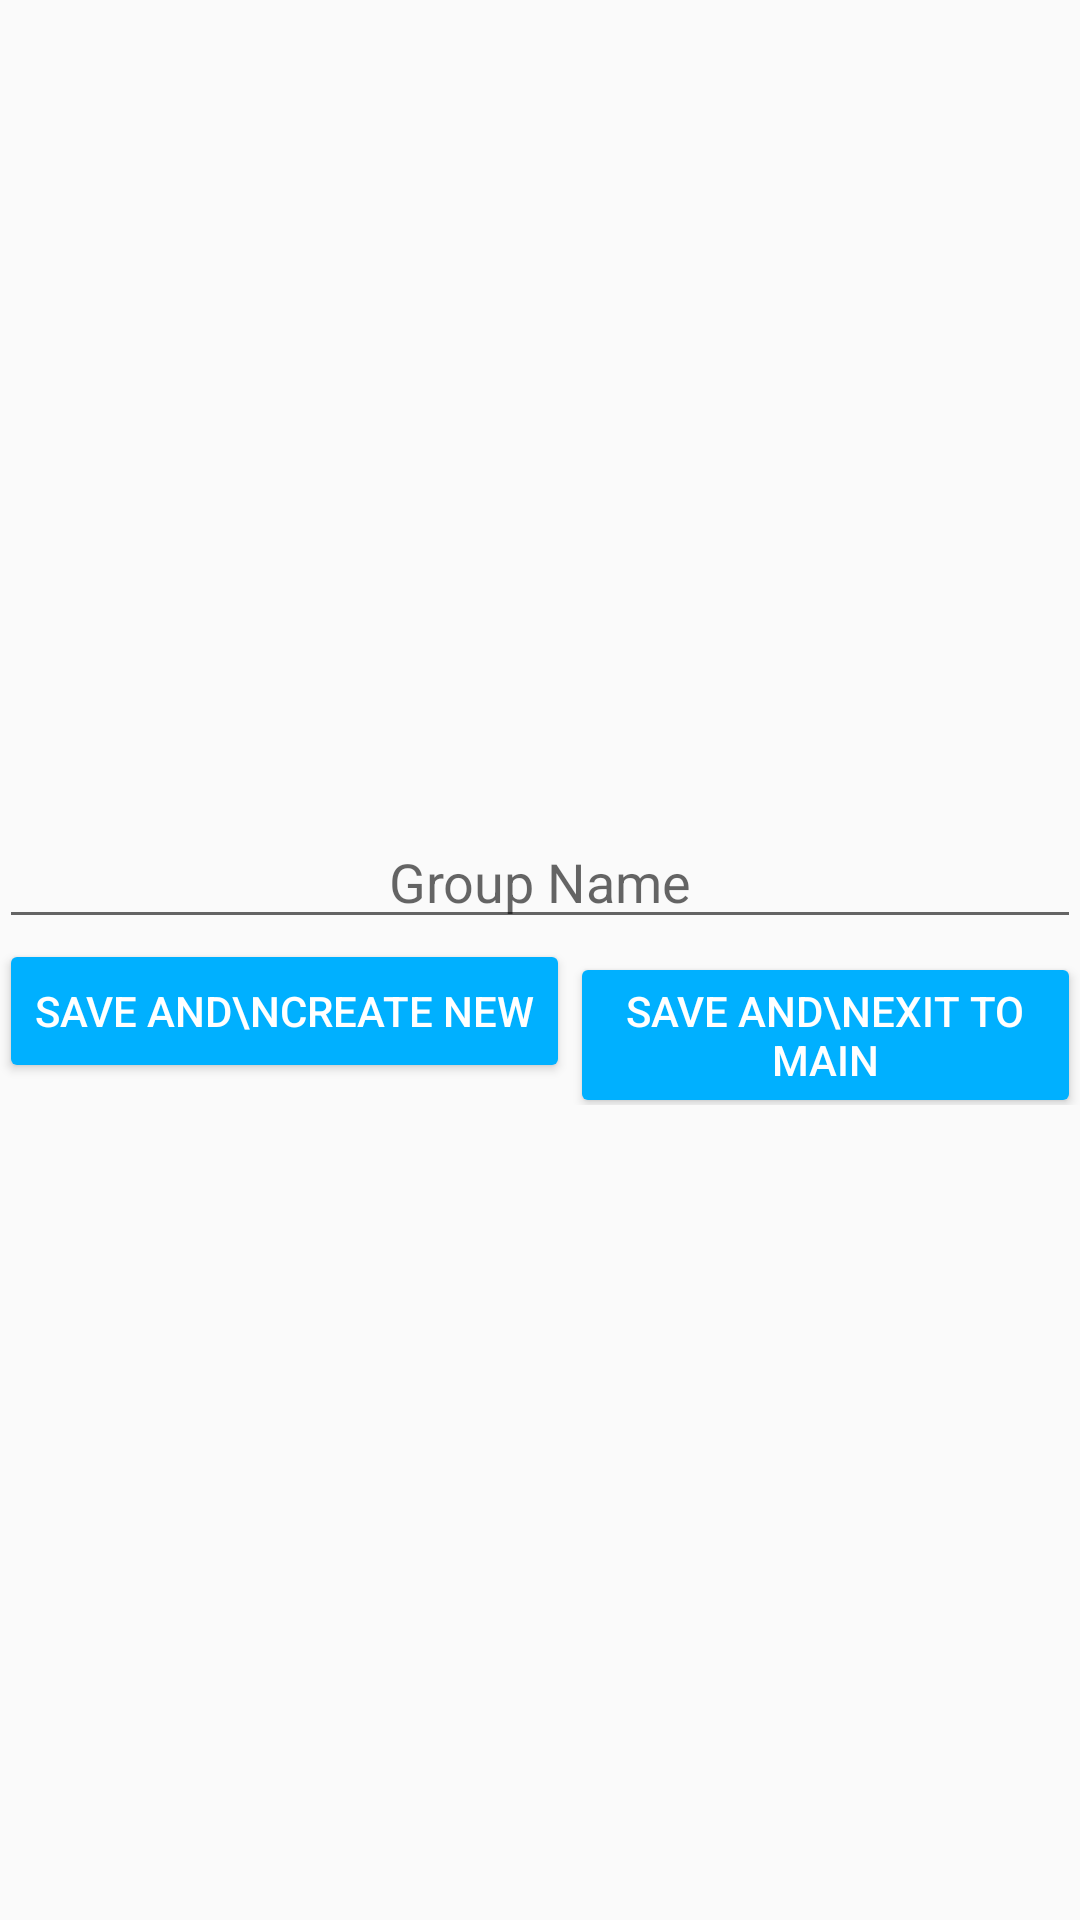

Write the Android layout XML for this screen, with the resource values it uses.
<!-- AndroidManifest.xml: application theme AppTheme -->
<!-- res/layout/dialog_for_saving_group.xml -->
<?xml version="1.0" encoding="utf-8"?>
<LinearLayout xmlns:android="http://schemas.android.com/apk/res/android"
    android:layout_width="wrap_content"
    android:layout_height="wrap_content"
    android:orientation="vertical"
    android:gravity="center"
    android:padding="@dimen/fab_margin">

   <EditText
       android:id="@+id/etindialogcreategroup"
       android:layout_width="match_parent"
       android:layout_height="wrap_content"
       android:hint="Group Name"
       android:textAlignment="center"/>

    <LinearLayout
        android:layout_width="wrap_content"
        android:layout_height="wrap_content"
        android:orientation="horizontal">

        <Button
            android:id="@+id/saveandcreatenewButton"
            style="@style/Widget.AppCompat.Button.Colored"
            android:layout_width="wrap_content"
            android:layout_height="wrap_content"
            android:text="SAVE AND\nCREATE NEW" />

        <Button
            android:id="@+id/saveandexitButton"
            style="@style/Widget.AppCompat.Button.Colored"
            android:layout_width="wrap_content"
            android:layout_height="wrap_content"
            android:text="SAVE AND\nEXIT TO MAIN" />
    </LinearLayout>

</LinearLayout>
<!-- resources referenced by this layout -->
<resources>
  <style name="AppTheme" parent="Theme.AppCompat.Light.DarkActionBar">
          
          <item name="android:windowActionBar">false</item>
          <item name="android:windowNoTitle">true</item>
          <item name="preferenceTheme">@style/PreferenceThemeOverlay</item>
          <item name="colorPrimary">@color/oldp</item>
          <item name="colorPrimaryDark">@color/oldp</item>
          <item name="colorAccent">@color/colorAccent</item>
      </style>
  <color name="oldp">#313131</color>
  <color name="colorAccent">#00b0ff</color>
</resources>
